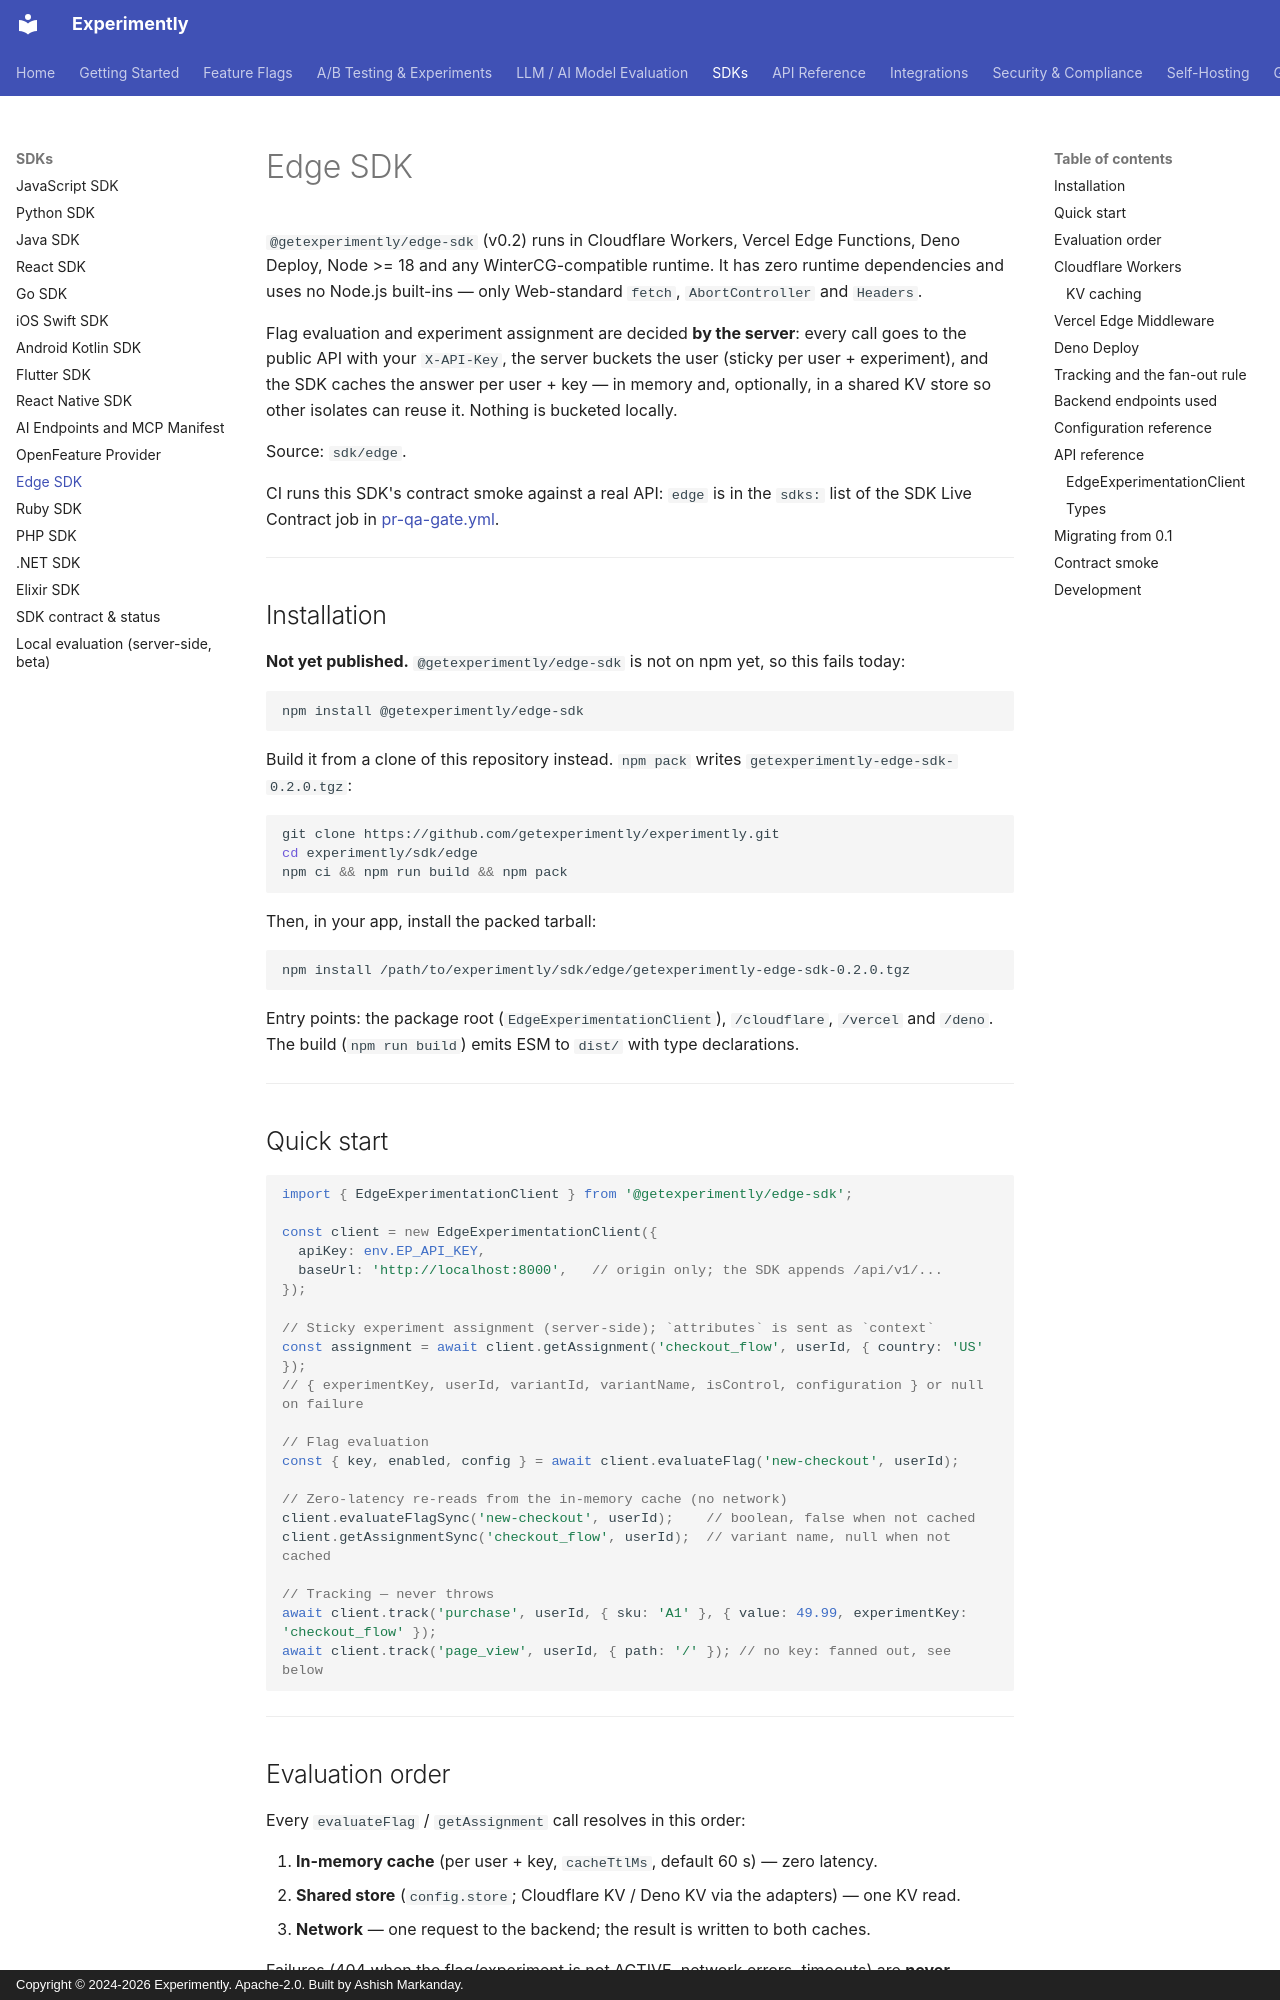

repository: getexperimently/experimently · page: sdk/edge/index.html · generator: mkdocs · copyright: Copyright © 2024-2026 Experimently. Apache-2.0. Built by Ashish Markanday.

# Edge SDK

`@getexperimently/edge-sdk` (v0.2) runs in Cloudflare Workers, Vercel Edge Functions, Deno
Deploy, Node >= 18 and any WinterCG-compatible runtime. It has zero runtime dependencies and uses no
Node.js built-ins — only Web-standard `fetch`, `AbortController` and `Headers`.

Flag evaluation and experiment assignment are decided **by the server**: every call goes to the
public API with your `X-API-Key`, the server buckets the user (sticky per user + experiment), and the
SDK caches the answer per user + key — in memory and, optionally, in a shared KV store so other
isolates can reuse it. Nothing is bucketed locally.

Source: `sdk/edge`.

CI runs this SDK's contract smoke against a real API: `edge` is in the `sdks:` list of the
SDK Live Contract job in [pr-qa-gate.yml](https://github.com/getexperimently/experimently/blob/main/.github/workflows/pr-qa-gate.yml).

---

## Installation

**Not yet published.** `@getexperimently/edge-sdk` is not on npm yet, so this fails today:

```bash
npm install @getexperimently/edge-sdk
```

Build it from a clone of this repository instead. `npm pack` writes
`getexperimently-edge-sdk-0.2.0.tgz`:

```bash
git clone https://github.com/getexperimently/experimently.git
cd experimently/sdk/edge
npm ci && npm run build && npm pack
```

Then, in your app, install the packed tarball:

```bash
npm install /path/to/experimently/sdk/edge/getexperimently-edge-sdk-0.2.0.tgz
```

Entry points: the package root (`EdgeExperimentationClient`), `/cloudflare`, `/vercel` and `/deno`.
The build (`npm run build`) emits ESM to `dist/` with type declarations.

---

## Quick start

```typescript
import { EdgeExperimentationClient } from '@getexperimently/edge-sdk';

const client = new EdgeExperimentationClient({
  apiKey: env.EP_API_KEY,
  baseUrl: 'http://localhost:8000',   // origin only; the SDK appends /api/v1/...
});

// Sticky experiment assignment (server-side); `attributes` is sent as `context`
const assignment = await client.getAssignment('checkout_flow', userId, { country: 'US' });
// { experimentKey, userId, variantId, variantName, isControl, configuration } or null on failure

// Flag evaluation
const { key, enabled, config } = await client.evaluateFlag('new-checkout', userId);

// Zero-latency re-reads from the in-memory cache (no network)
client.evaluateFlagSync('new-checkout', userId);    // boolean, false when not cached
client.getAssignmentSync('checkout_flow', userId);  // variant name, null when not cached

// Tracking — never throws
await client.track('purchase', userId, { sku: 'A1' }, { value: 49.99, experimentKey: 'checkout_flow' });
await client.track('page_view', userId, { path: '/' }); // no key: fanned out, see below
```

---
